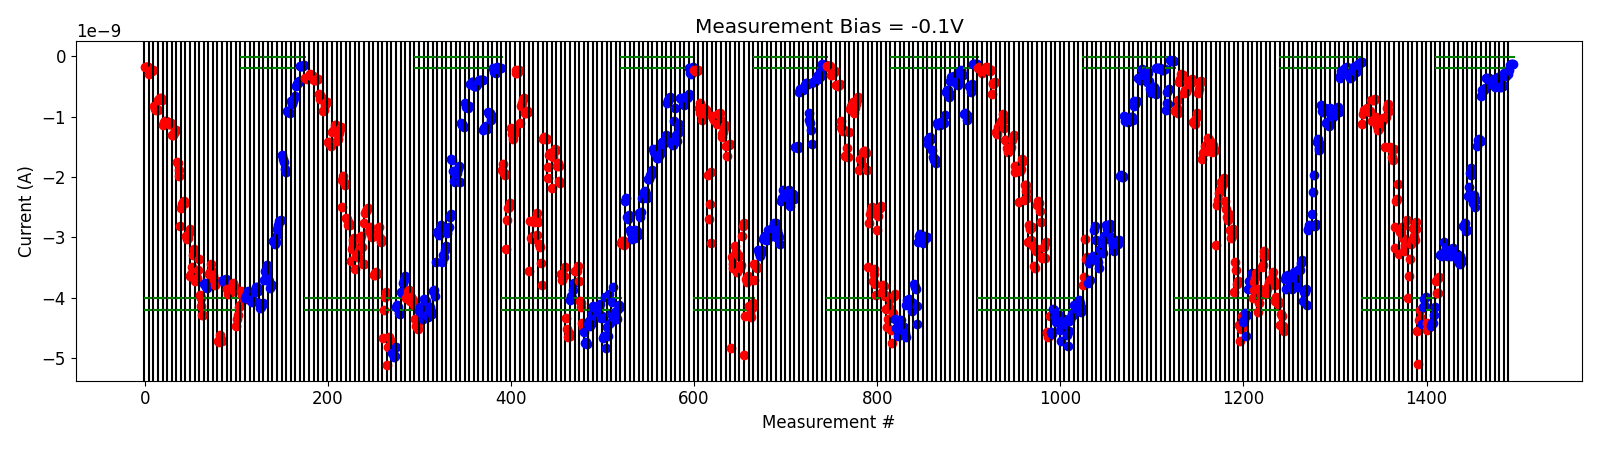

The file beside this chart, header and first rows:
# pulse_v, pulse_width, num_applied, meas_v, i_0, i_1, i_2, i_3, i_4
-5.000000000000000000e-01, 4.999999999999999774e-07, 1.000000000000000000e+03, -1.000000000000000056e-01, -3.721014940000000247e-09, -3.922236780000000021e-09, -3.912582080000000319e-09, -3.672677100000000087e-09, -3.653264260000000217e-09
-5.000000000000000000e-01, 4.999999999999999774e-07, 1.000000000000000000e+03, -1.000000000000000056e-01, -3.289034160000000090e-09, -3.281566119999999954e-09, -3.300887720000000351e-09, -3.282380660000000036e-09, -3.067571460000000286e-09
-1.000000000000000000e+00, 4.999999999999999774e-07, 1.000000000000000000e+03, -1.000000000000000056e-01, -3.229025700000000247e-09, -3.165825560000000090e-09, -3.313491860000000325e-09, -3.287687580000000228e-09, -3.310051680000000205e-09
-1.500000000000000000e+00, 4.999999999999999774e-07, 1.000000000000000000e+03, -1.000000000000000056e-01, -3.219120719999999842e-09, -3.213354160000000202e-09, -3.301508260000000217e-09, -3.194179040000000093e-09, -3.180656120000000144e-09
-2.000000000000000000e+00, 4.999999999999999774e-07, 1.000000000000000000e+03, -1.000000000000000056e-01, -3.227677020000000130e-09, -3.257668419999999973e-09, -3.284885260000000202e-09, -3.276317639999999944e-09, -3.377971459999999958e-09
-2.500000000000000000e+00, 4.999999999999999774e-07, 1.000000000000000000e+03, -1.000000000000000056e-01, -3.423903340000000129e-09, -3.439085899999999894e-09, -3.300392540000000163e-09, -3.356267720000000216e-09, -3.383239300000000183e-09
-3.000000000000000000e+00, 4.999999999999999774e-07, 1.000000000000000000e+03, -1.000000000000000056e-01, -2.816142860000000081e-09, -2.808236000000000186e-09, -2.764319960000000053e-09, -2.894347780000000077e-09, -2.882717000000000024e-09
-3.500000000000000000e+00, 4.999999999999999774e-07, 1.000000000000000000e+03, -1.000000000000000056e-01, -2.307306160000000231e-09, -2.168078760000000497e-09, -1.931050692000000131e-09, -1.967145088000000137e-09, -1.842642134000000116e-09
-4.000000000000000000e+00, 4.999999999999999774e-07, 1.000000000000000000e+03, -1.000000000000000056e-01, -2.363698520000000041e-09, -2.431192140000000183e-09, -2.298893000000000242e-09, -2.500975700000000471e-09, -2.373263320000000037e-09
-4.500000000000000000e+00, 4.999999999999999774e-07, 1.000000000000000000e+03, -1.000000000000000056e-01, -1.489358130000000059e-09, -1.379660412000000026e-09, -1.363516408000000110e-09, -1.388872474000000208e-09, -1.395898257999999920e-09
-5.000000000000000000e+00, 4.999999999999999774e-07, 1.000000000000000000e+03, -1.000000000000000056e-01, -6.574176160000000614e-10, -5.594628720000000031e-10, -5.585570400000000310e-10, -5.560309960000001272e-10, -5.316610400000000858e-10
-5.000000000000000000e+00, 4.999999999999999774e-07, 1.000000000000000000e+03, -1.000000000000000056e-01, -3.574410479999999931e-10, -3.595762400000000144e-10, -3.745357440000000052e-10, -3.643842300000000115e-10, -3.707094340000000273e-10
-5.200000000000000178e+00, 4.999999999999999774e-07, 1.000000000000000000e+03, -1.000000000000000056e-01, -4.499147340000000061e-10, -4.560109120000000199e-10, -4.115090500000000163e-10, -4.134440899999999919e-10, -3.734054940000000028e-10
-5.400000000000000355e+00, 4.999999999999999774e-07, 1.000000000000000000e+03, -1.000000000000000056e-01, -5.128453820000000274e-10, -4.800118380000000192e-10, -3.546967320000000268e-10, -3.419805899999999832e-10, -3.604600499999999789e-10
-5.600000000000000533e+00, 4.999999999999999774e-07, 1.000000000000000000e+03, -1.000000000000000056e-01, -5.104174560000000631e-10, -5.108483959999999776e-10, -4.971670380000000097e-10, -4.843198040000000559e-10, -4.875550319999999959e-10
-6.100000000000000533e+00, 4.999999999999999774e-07, 1.000000000000000000e+03, -1.000000000000000056e-01, -2.834071280000000032e-10, -2.935485259999999733e-10, -3.270857780000000362e-10, -2.970730500000000302e-10, -2.962110620000000611e-10
-6.300000000000000711e+00, 4.999999999999999774e-07, 1.000000000000000000e+03, -1.000000000000000056e-01, -2.308723600000000181e-10, -1.474718859999999989e-10, -1.300635440000000178e-10, -1.369436820000000132e-10, -1.293675550000000053e-10
